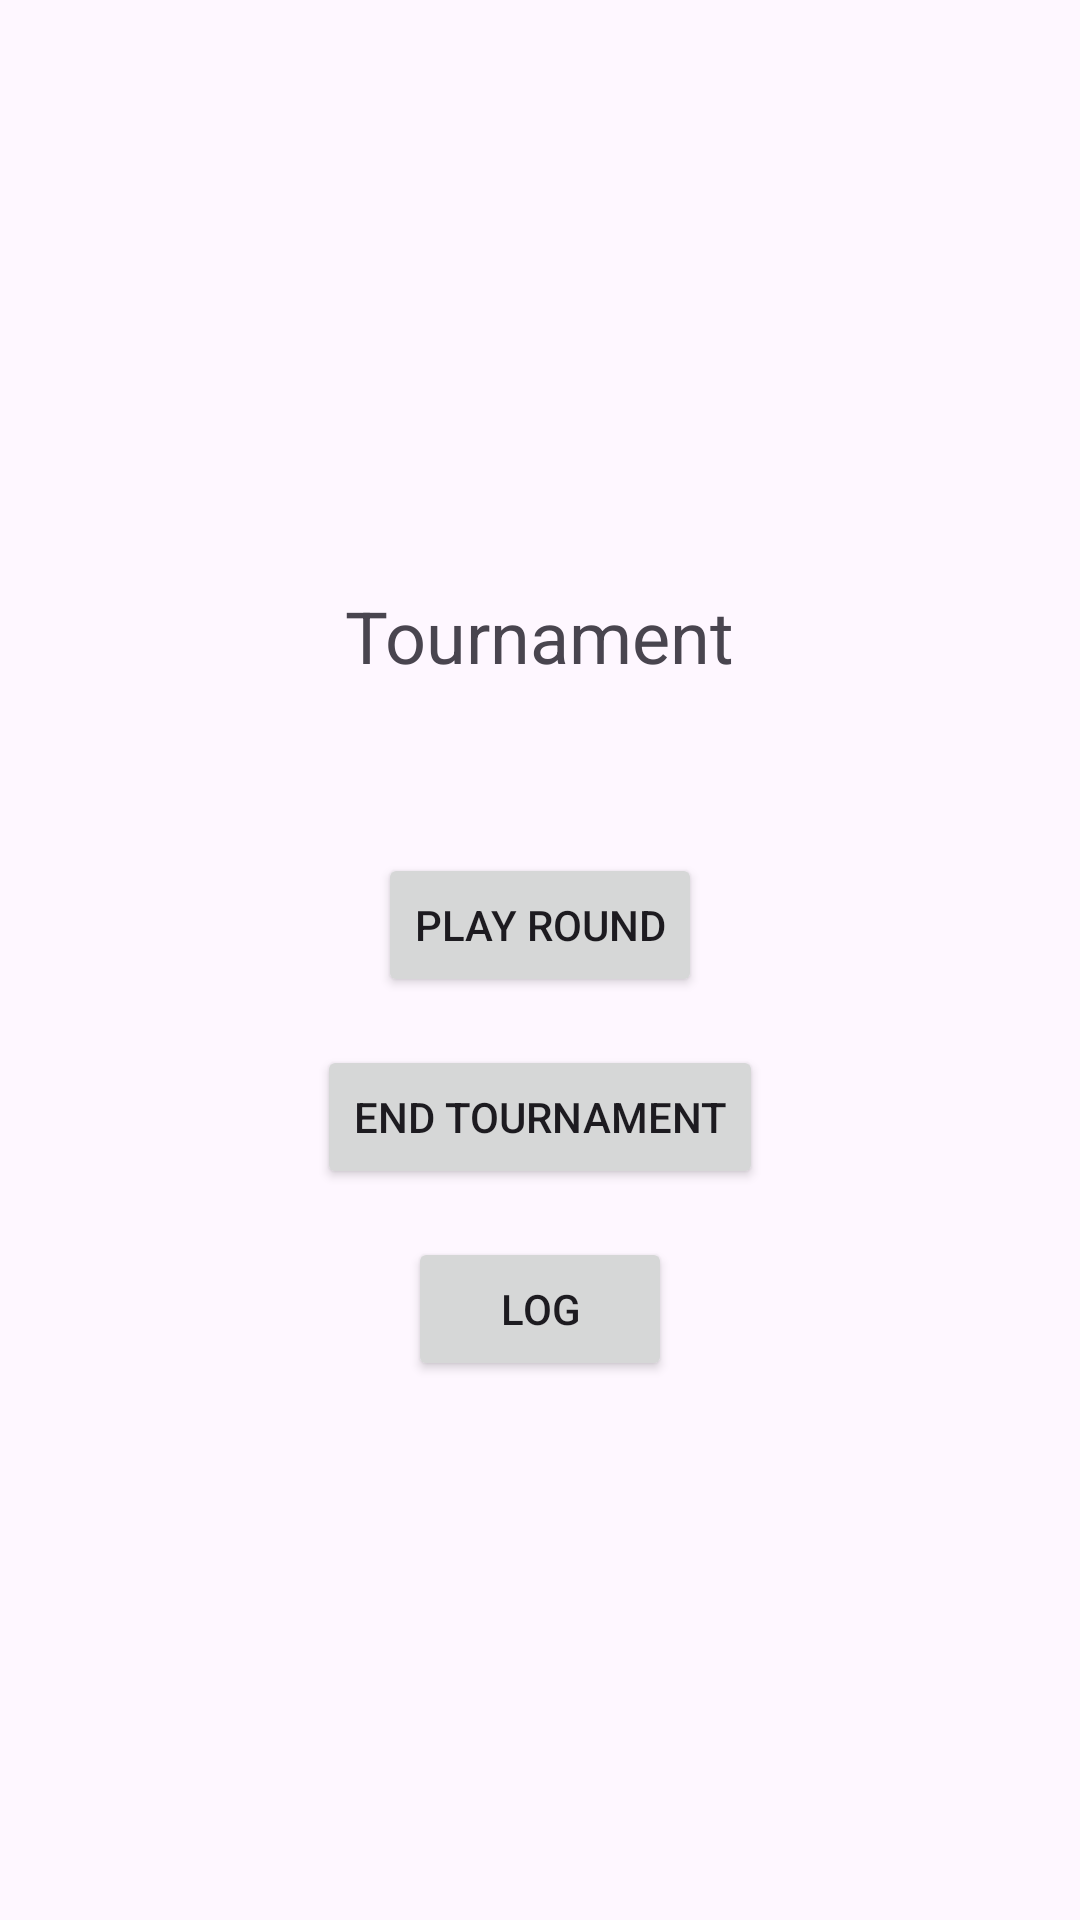

Produce the Android XML layout that renders to this screen, including the resource entries it uses.
<!-- AndroidManifest.xml: application theme Theme.Pente -->
<!-- res/layout/activity_tournament.xml -->
<?xml version="1.0" encoding="utf-8"?>
<LinearLayout xmlns:android="http://schemas.android.com/apk/res/android"
    android:layout_width="match_parent"
    android:layout_height="match_parent"
    android:gravity="center"
    android:orientation="vertical">

    
    <TextView
        android:id="@+id/titleTextView"
        android:layout_width="wrap_content"
        android:layout_height="wrap_content"
        android:layout_marginTop="16dp"
        android:text="@string/tournament"
        android:textSize="24sp" />

    
    <TextView
        android:id="@+id/playerScoresTextView"
        android:layout_width="wrap_content"
        android:layout_height="wrap_content"
        android:layout_marginTop="16dp"
        android:text=""
        android:textSize="18sp" />

    
    <Button
        android:id="@+id/playRoundButton"
        android:layout_width="wrap_content"
        android:layout_height="wrap_content"
        android:layout_marginTop="16dp"
        android:text="@string/play_round" />

    
    <Button
        android:id="@+id/endTournamentButton"
        android:layout_width="wrap_content"
        android:layout_height="wrap_content"
        android:layout_marginTop="16dp"
        android:text="@string/end_tournament" />

    
    <Button
        android:id="@+id/logButton"
        android:layout_width="wrap_content"
        android:layout_height="wrap_content"
        android:layout_marginTop="16dp"
        android:text="@string/log" />

</LinearLayout>
<!-- resources referenced by this layout -->
<resources>
  <string name="end_tournament">End Tournament</string>
  <string name="log">Log</string>
  <string name="play_round">Play Round</string>
  <string name="tournament">Tournament</string>
  <style name="Theme.Pente" parent="Base.Theme.Pente" />
  <style name="Base.Theme.Pente" parent="Theme.Material3.DayNight.NoActionBar">
          
          
      </style>
</resources>
